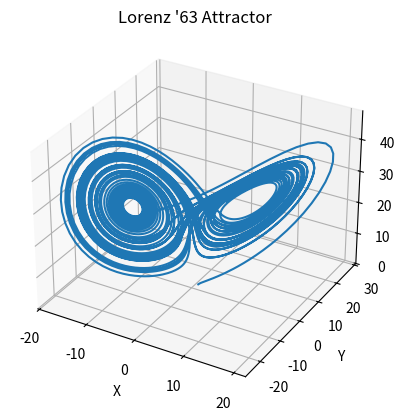

Recreate this plot in Python.
# Re-importing the necessary libraries and re-running the code
import numpy as np
import matplotlib.pyplot as plt
from scipy.integrate import odeint

# Lorenz '63 Attractor Model
def lorenz_63(state, t, sigma, rho, beta):
    x, y, z = state
    dxdt = sigma * (y - x)
    dydt = x * (rho - z) - y
    dzdt = x * y - beta * z
    return [dxdt, dydt, dzdt]

# Test function for Lorenz '63 Attractor
def test_lorenz_63():
    # Parameters
    sigma = 10
    rho = 28
    beta = 8/3
    initial_state = [1.0, 1.0, 1.0]
    t = np.linspace(0, 50, 5000)
    
    # Solve differential equations
    trajectory = odeint(lorenz_63, initial_state, t, args=(sigma, rho, beta))
    
    # Plotting
    fig = plt.figure()
    ax = fig.add_subplot(111, projection='3d')
    ax.plot(trajectory[:, 0], trajectory[:, 1], trajectory[:, 2])
    ax.set_title('Lorenz \'63 Attractor')
    ax.set_xlabel('X')
    ax.set_ylabel('Y')
    ax.set_zlabel('Z')
    plt.show()
    
    # Validate by checking if trajectory deviates from initial condition (sign of chaos)
    final_state = trajectory[-1, :]
    assert not np.allclose(final_state, initial_state, atol=1e-1), "The system did not diverge from the initial state."
    
# Run the test
test_lorenz_63()
